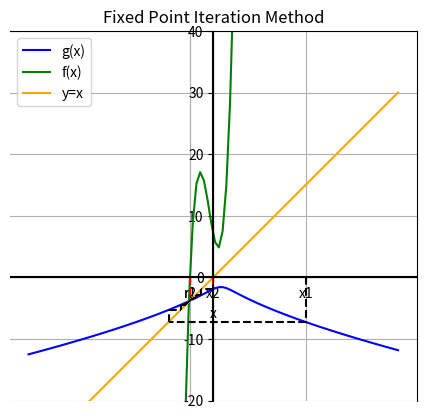

Python code for this plot:
'''
Fixed Point Iteration Method:
The fixed point iteration method works by rewriting the polynomial whose root we want, f(x)=0, as
x=g(x). Then we pick a guess point, x0 and plug it into g(x). We then get x1 and plug that into g(x) again 
to hopefully arrive at some value that approximately makes x=g(x)...
'''
import numpy as np
import matplotlib.pyplot as plt 

f= lambda x: x**3 +2*x**2 -5*x +7
# g(x) is found by rearranging f(x)=0 into x=g(x) form
g = lambda x: np.cbrt(-2*x**2 + 5*x - 7) # cbrt is just the cube root function

# x has to equal g(x) for f(x) to be 0. Geometrically, this means the x-value
# of the point where the graph of g(x) intersects the straight line y=x is the root!

def FixedPointIter(g, x0, n):
    x=x0 # initial guess
    for i in range(n):    
        x_in= x
        x_out= g(x)
        print(f"Error after {i} iteration: {abs(x_out-x_in)}")
        x=g(x)
    root= x_out
    print(f"Approximate root:{root}")
    return root
x1, x2= 15, 0
r1, r2= FixedPointIter(g, x1, 10), FixedPointIter(g, x2, 10) 

'''
Visualization using matplotlib
'''
x= np.linspace(-30,30,100)
fig, ax= plt.subplots()
ax.plot(x,g(x), color='blue', label= 'g(x)')
ax.plot(x,f(x), color='green', label= 'f(x)')
ax.plot(x,x, color='orange', label= 'y=x')
ax.set_aspect('equal')
ax.set_ylim(bottom=-20, top=40)
ax.axhline(y=0,color= 'k')
ax.axvline(x=0, color='k')
ax.grid(True)
ax.set_xlabel('x')
ax.legend(loc='upper left')
plt.title("Fixed Point Iteration Method")
plt.vlines(x1, 0, g(x1), colors="black", linestyles= "dashed")
plt.vlines(x2, 0, g(x2), colors="red", linestyles="dashed")
plt.vlines(r1,0,g(r1), colors="black", linestyles= "dashed")
plt.vlines(r2,0,g(r2), colors="red", linestyles="dashed")
def steps(g,x0,n):
    for i in range(n):    
        plt.hlines(g(x0),x0, g(x0), colors="black", linestyles= "dashed")
        plt.vlines(g(x0),g(x0),g(g(x0)),colors="black", linestyles="dashed")
        x0= g(x0)
steps(g,x1,10)
steps(g,x2,10)
# Move the bottom axis to y=0
ax.spines['bottom'].set_position(('data', 0))
ax.spines['left'].set_position(('data', 0))
# Ensure the ticks are on the bottom
ax.xaxis.set_ticks_position('bottom')
specific_x_ticks = [x1, x2, r1, r2]
specific_x_labels = ['x1','x2','r1','r2']
plt.xticks(specific_x_ticks, specific_x_labels)
plt.show()

'''
Even though we started from two different guesses, x1 and x2, we ended up with the same root.
You can see from the plot that the dashed line 'bounces' between the graph of g(x) and the straight
line y=x. The point where the dashed line and the graph of g(x) intersect is the root.
''' 


